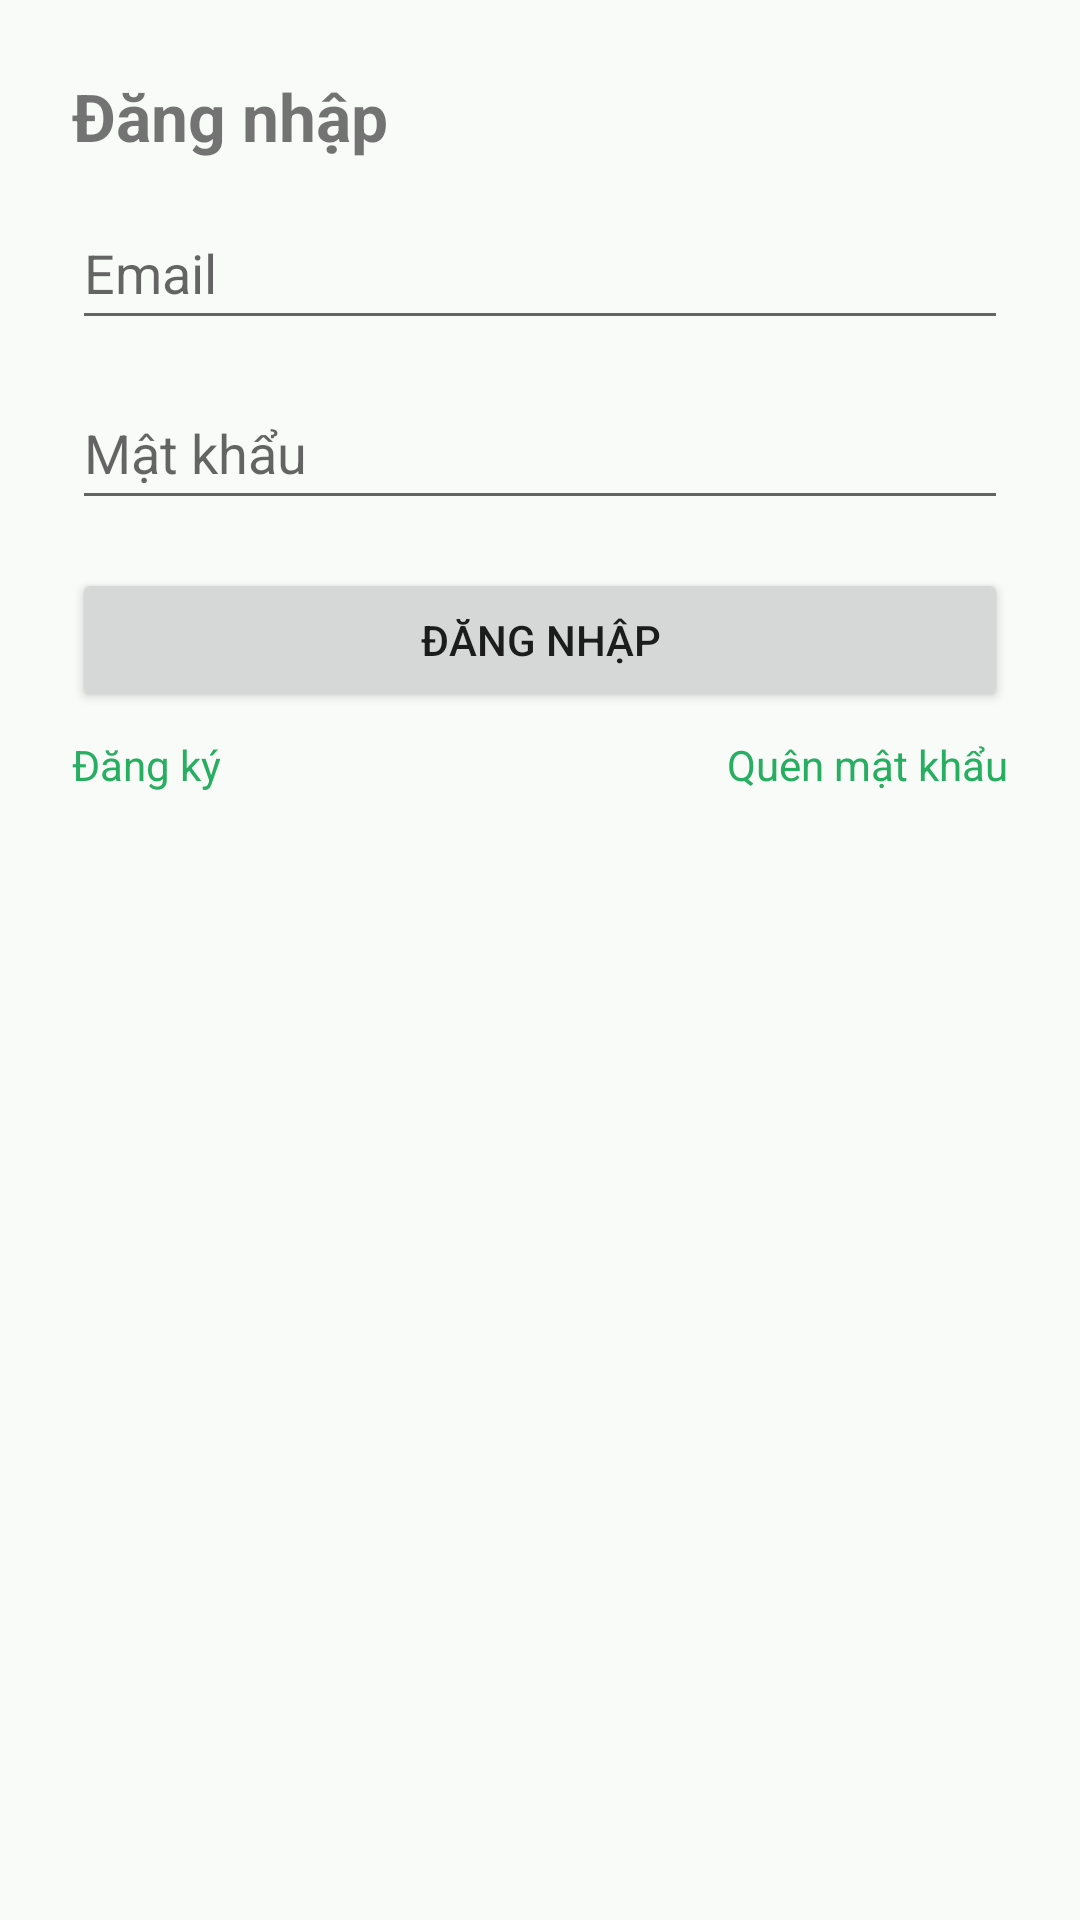

The Android layout XML behind this screen, and the referenced resources:
<!-- AndroidManifest.xml: application theme Theme.FastFood -->
<!-- res/layout/fragment_login.xml -->
<?xml version="1.0" encoding="utf-8"?>
<androidx.constraintlayout.widget.ConstraintLayout
    xmlns:android="http://schemas.android.com/apk/res/android"
    xmlns:app="http://schemas.android.com/apk/res-auto"
    xmlns:tools="http://schemas.android.com/tools"
    android:layout_width="match_parent"
    android:layout_height="match_parent"
    tools:context=".LoginFragment"
    android:padding="24dp">

    
    <TextView
        android:id="@+id/tvTitle"
        android:layout_width="0dp"
        android:layout_height="wrap_content"
        android:text="@string/login_fragment_label"
        android:textSize="22sp"
        android:textStyle="bold"
        app:layout_constraintTop_toTopOf="parent"
        app:layout_constraintStart_toStartOf="parent"
        app:layout_constraintEnd_toEndOf="parent"
        android:paddingBottom="12dp"/>

    
    <EditText
        android:id="@+id/etUsername"
        android:layout_width="0dp"
        android:layout_height="48dp"
        android:hint="@string/et_email"
        android:inputType="textEmailAddress"
        app:layout_constraintTop_toBottomOf="@id/tvTitle"
        app:layout_constraintStart_toStartOf="parent"
        app:layout_constraintEnd_toEndOf="parent"/>

    
    <EditText
        android:id="@+id/etPassword"
        android:layout_width="0dp"
        android:layout_height="48dp"
        android:hint="@string/et_password"
        android:inputType="textPassword"
        app:layout_constraintTop_toBottomOf="@id/etUsername"
        android:layout_marginTop="12dp"
        app:layout_constraintStart_toStartOf="parent"
        app:layout_constraintEnd_toEndOf="parent"/>

    
    <Button
        android:id="@+id/btnLogin"
        android:layout_width="0dp"
        android:layout_height="48dp"
        android:text="@string/login_action"
        app:layout_constraintTop_toBottomOf="@id/etPassword"
        android:layout_marginTop="16dp"
        app:layout_constraintStart_toStartOf="parent"
        app:layout_constraintEnd_toEndOf="parent"/>

    
    <TextView
        android:id="@+id/tvToRegister"
        android:layout_width="wrap_content"
        android:layout_height="wrap_content"
        android:text="@string/register_fragment_label"
        android:textColor="?attr/colorPrimary"
        android:paddingTop="8dp"
        app:layout_constraintTop_toBottomOf="@id/btnLogin"
        app:layout_constraintStart_toStartOf="parent"/>

    
    <TextView
        android:id="@+id/tvForgot"
        android:layout_width="wrap_content"
        android:layout_height="wrap_content"
        android:text="@string/forgot_fragment_label"
        android:textColor="?attr/colorPrimary"
        android:paddingTop="8dp"
        app:layout_constraintTop_toBottomOf="@id/btnLogin"
        app:layout_constraintEnd_toEndOf="parent"/>

    
    <TextView
        android:id="@+id/tvError"
        android:layout_width="0dp"
        android:layout_height="wrap_content"
        android:textColor="@android:color/holo_red_dark"
        android:visibility="gone"
        tools:visibility="visible"
        tools:text="Error message here"
        android:paddingTop="8dp"
        app:layout_constraintTop_toBottomOf="@id/tvToRegister"
        app:layout_constraintStart_toStartOf="parent"
        app:layout_constraintEnd_toEndOf="parent"/>

    
    <ProgressBar
        android:id="@+id/progressLoading"
        style="?android:attr/progressBarStyleLarge"
        android:layout_width="wrap_content"
        android:layout_height="wrap_content"
        android:visibility="gone"
        app:layout_constraintTop_toBottomOf="@id/tvError"
        app:layout_constraintStart_toStartOf="parent"
        app:layout_constraintEnd_toEndOf="parent"
        android:layout_marginTop="16dp"
        tools:visibility="gone"/>

</androidx.constraintlayout.widget.ConstraintLayout>
<!-- resources referenced by this layout -->
<resources>
  <string name="et_email">Email</string>
  <string name="et_password">Mật khẩu</string>
  <string name="forgot_fragment_label">Quên mật khẩu</string>
  <string name="login_action">Đăng nhập</string>
  <string name="login_fragment_label">Đăng nhập</string>
  <string name="register_fragment_label">Đăng ký</string>
  <color name="ff_green">#27AE60</color>
  <color name="ff_green_dark">#1E8F50</color>
  <color name="ff_green_light">#4CD787</color>
  <color name="ff_background">#F9FBF9</color>
  <color name="ff_surface">#FFFFFF</color>
  <style name="Widget.FastFood.Button.Primary" parent="Widget.MaterialComponents.Button">
          <item name="android:textAllCaps">false</item>
          <item name="android:minHeight">48dp</item>
          <item name="android:insetTop">0dp</item>
          <item name="android:insetBottom">0dp</item>
  
          <item name="backgroundTint">@color/ff_green</item>
          <item name="android:textColor">@color/white</item>
          <item name="rippleColor">@color/ff_ripple_light</item>
          <item name="iconTint">@color/white</item>
          <item name="shapeAppearanceOverlay">@style/ShapeAppearance.FastFood.Medium</item>
      </style>
  <style name="Widget.FastFood.TextInputLayout" parent="Widget.MaterialComponents.TextInputLayout.FilledBox">
          <item name="boxBackgroundMode">filled</item>
          <item name="boxBackgroundColor">@color/ff_surface</item>
          <item name="boxStrokeColor">@color/ff_border</item>
          <item name="boxStrokeWidth">1dp</item>
          <item name="boxStrokeWidthFocused">2dp</item>
          <item name="hintTextColor">@color/ff_text_secondary</item>
          <item name="android:textColorHint">@color/ff_text_muted</item>
          <item name="errorTextColor">@color/ff_error</item>
          <item name="helperTextTextColor">@color/ff_text_muted</item>
          <item name="endIconTint">@color/ff_text_secondary</item>
          <item name="startIconTint">@color/ff_text_secondary</item>
          <item name="shapeAppearanceOverlay">@style/ShapeAppearance.FastFood.Medium</item>
      </style>
  <style name="Widget.FastFood.Card" parent="Widget.MaterialComponents.CardView">
          <item name="cardBackgroundColor">@color/ff_surface</item>
          <item name="strokeColor">@color/ff_border</item>
          <item name="strokeWidth">1dp</item>
          <item name="shapeAppearanceOverlay">@style/ShapeAppearance.FastFood.Medium</item>
          <item name="rippleColor">@color/ff_ripple_dark</item>
      </style>
  <style name="ShapeAppearance.FastFood.Medium" parent="ShapeAppearance.MaterialComponents.MediumComponent">
          <item name="cornerFamily">rounded</item>
          <item name="cornerSize">12dp</item>
      </style>
  <color name="white">#FFFFFFFF</color>
  <color name="ff_ripple_light">#14FFFFFF</color>
  <color name="ff_border">#E6EDE9</color>
  <color name="ff_text_secondary">#475569</color>
  <color name="ff_text_muted">#94A3B8</color>
  <color name="ff_error">#E11D48</color>
  <color name="ff_ripple_dark">#1A000000</color>
</resources>
